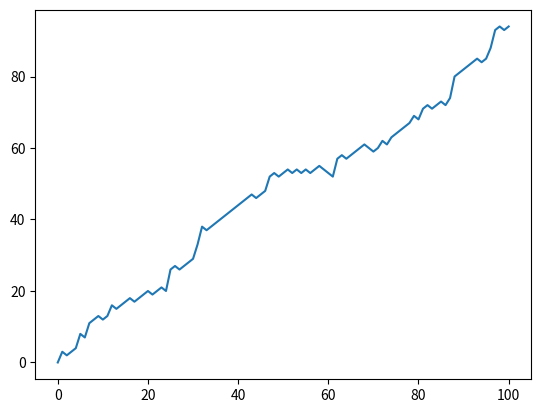

Write the Python code that produced this figure.
# NumPy is imported, seed is set
import matplotlib.pyplot as plt

import numpy as np
# Initialization
random_walk = [0]

for x in range(100) :
    step = random_walk[-1]
    dice = np.random.randint(1,7)

    if dice <= 2:
        step = max(0, step - 1)
    elif dice <= 5:
        step = step + 1
    else:
        step = step + np.random.randint(1,7)

    random_walk.append(step)

# Import matplotlib.pyplot as plt


# Plot random_walk
plt.plot(random_walk)

# Show the plot
plt.show()
